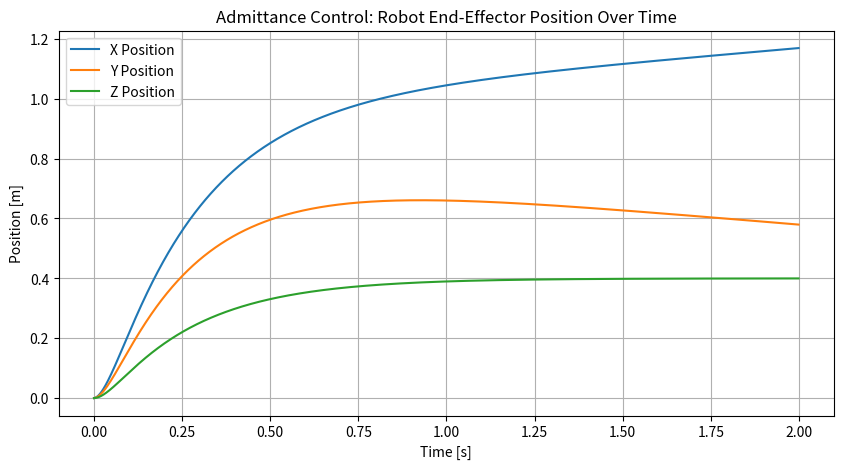

Generate this figure with matplotlib:
import numpy as np
import matplotlib.pyplot as plt

# Robot state
class RobotState:
    def __init__(self):
        self.x = np.array([0.0, 0.0, 0.0])  # Position
        self.v = np.array([0.0, 0.0, 0.0])  # Velocity
        self.a = np.array([0.0, 0.0, 0.0])  # Acceleration
        self.f_ext = np.array([0.0, 0.0, 0.0])  # External force

# Admittance control parameters
class AdmittanceControlParams:
    def __init__(self, M, C, K):
        self.M = M  # Inertia matrix
        self.C = C  # Damping matrix
        self.K = K  # Stiffness matrix

# Admittance control function
def admittance_control(robot_state, admittance_params, desired_position):
    position_error = robot_state.x - desired_position
    force = np.dot(admittance_params.K, position_error)  # Spring force

    # Compute acceleration from admittance equation
    acceleration = np.dot(np.linalg.inv(admittance_params.M),
                          -np.dot(admittance_params.C, robot_state.v) - force + robot_state.f_ext)
    
    return acceleration

# Main loop
def control_loop():
    robot_state = RobotState()

    # Define admittance parameters (adjust for stability)
    K = np.diag([100, 100, 100])  # Adjusted stiffness
    C = np.diag([30, 30, 30])     # Increased damping
    M = np.diag([1, 1, 1])        # Inertia

    admittance_params = AdmittanceControlParams(M, C, K)

    desired_position = np.array([1.0, 0.75, 0])  # Target position
    positions = []
    times = []

    dt = 0.001  # Small time step for stability

    for t in range(2000):  
        acceleration = admittance_control(robot_state, admittance_params, desired_position)

        # Update motion using semi-implicit Euler integration
        robot_state.v += acceleration * dt
        robot_state.x += robot_state.v * dt

        # Store position for plotting
        positions.append(robot_state.x.copy())
        times.append(t * dt)

        # Simulate an external force (changing over time)
        # robot_state.f_ext = np.array([5.0 * np.sin(t * 0.002), 0.0, 0.0])  # Force applied in X-direction
        robot_state.f_ext = np.array([0.01 * t, -0.01*t, 40.0])

    positions = np.array(positions)

    # Plot movement over time
    plt.figure(figsize=(10, 5))
    plt.plot(times, positions[:, 0], label="X Position")
    plt.plot(times, positions[:, 1], label="Y Position")
    plt.plot(times, positions[:, 2], label="Z Position")
    plt.xlabel('Time [s]')
    plt.ylabel('Position [m]')
    plt.title('Admittance Control: Robot End-Effector Position Over Time')
    plt.legend()
    plt.grid()
    plt.show()

if __name__ == "__main__":
    control_loop()
